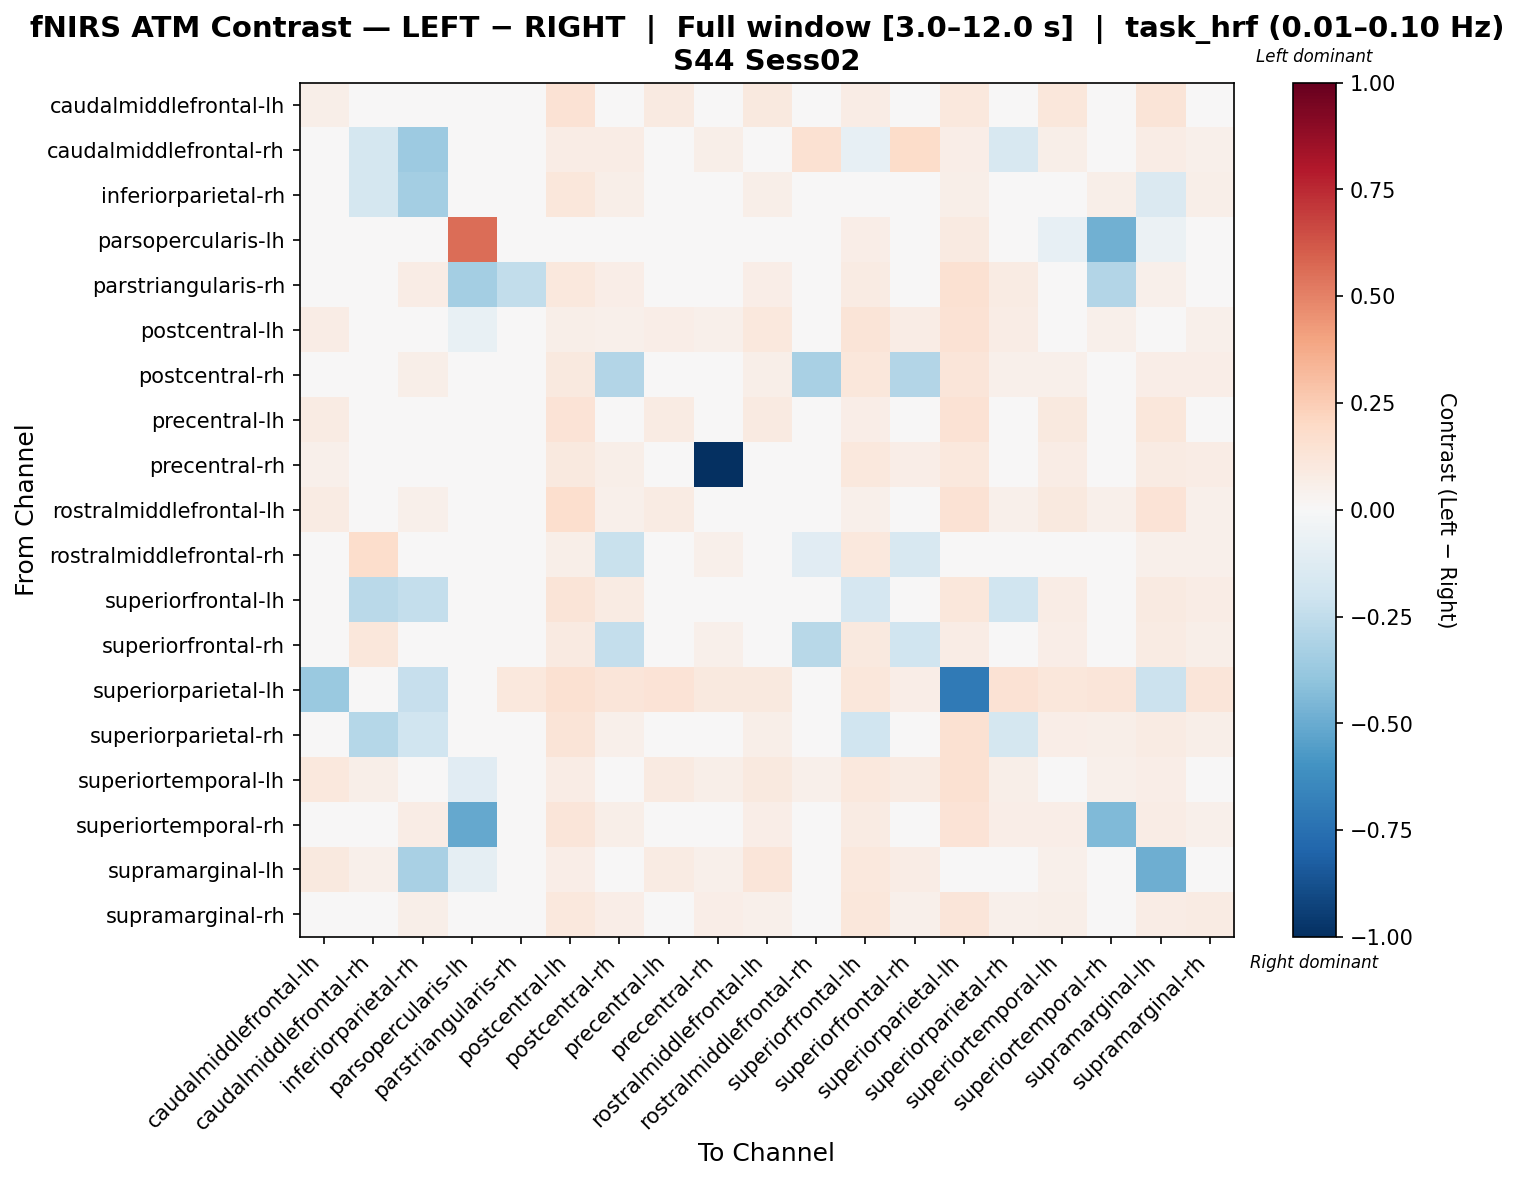

Source data for this figure (header and first rows):
, caudalmiddlefrontal-lh, caudalmiddlefrontal-rh, inferiorparietal-rh, parsopercularis-lh, parstriangularis-rh, postcentral-lh, postcentral-rh, precentral-lh, precentral-rh, rostralmiddlefrontal-lh, rostralmiddlefrontal-rh, superiorfrontal-lh, superiorfrontal-rh, superiorparietal-lh, superiorparietal-rh, superiortemporal-lh, superiortemporal-rh, supramarginal-lh, supramarginal-rh
caudalmiddlefrontal-lh, 0.06164, 0.006583, 0.04101, -0.01477, 0.00348, 0.1419, 0.03394, 0.08634, 0.04417, 0.09783, 0.003004, 0.07318, 0.03925, 0.1021, 0.04428, 0.1159, 0.03154, 0.1294, 0.04209
caudalmiddlefrontal-rh, 0.005606, -0.1767, -0.3667, 0.0, -0.001613, 0.07299, 0.07368, -0.001613, 0.05575, 0.01153, 0.1525, -0.08426, 0.185, 0.06307, -0.1635, 0.05911, -0.006426, 0.07101, 0.05064
inferiorparietal-rh, 0.04269, -0.1762, -0.3359, -0.0094, 0.0319, 0.1141, 0.06117, 0.04992, 0.03931, 0.06183, 0.002826, -0.0006646, 0.0311, 0.05483, 0.01213, 0.0472, 0.05916, -0.147, 0.06112
parsopercularis-lh, -0.03427, 0.0, -0.008424, 0.5621, -0.04855, -0.02341, 0.0129, -0.02278, -0.01607, 0.01906, 0.0, 0.06474, 0.005886, 0.08828, 0.03377, -0.08584, -0.4839, -0.05854, -0.004938
parstriangularis-rh, 0.02107, 0.01068, 0.07123, -0.3383, -0.2474, 0.1031, 0.06865, 0.02123, 0.0196, 0.06503, 0.0009004, 0.08387, 0.04305, 0.1532, 0.08062, 0.04236, -0.2934, 0.05231, 0.04223
postcentral-lh, 0.0732, 0.0495, 0.03989, -0.07476, 0.01289, 0.05554, 0.05274, 0.07017, 0.05381, 0.1073, 0.04813, 0.1269, 0.07762, 0.1439, 0.07309, 0.02641, 0.05274, 0.03982, 0.05404
postcentral-rh, 0.03105, 0.03546, 0.05786, 0.00175, 0.03115, 0.09908, -0.291, 0.02859, 0.04493, 0.05545, -0.3204, 0.1167, -0.2899, 0.1209, 0.05184, 0.0533, 0.04466, 0.06299, 0.06574
precentral-lh, 0.08369, 0.001612, 0.04898, -0.009957, 0.003995, 0.1369, 0.03311, 0.0832, 0.03749, 0.09064, -0.00402, 0.06876, 0.02837, 0.1419, 0.04749, 0.1014, 0.03264, 0.1137, 0.04303
precentral-rh, 0.05229, 0.04168, 0.04639, -0.005839, 0.00476, 0.1012, 0.06038, 0.04128, -1.0, 0.04877, 0.02781, 0.1019, 0.06686, 0.1037, 0.03996, 0.07623, 0.03607, 0.08024, 0.07638
rostralmiddlefrontal-lh, 0.07999, 0.003627, 0.05361, -0.0482, 0.03278, 0.1645, 0.05222, 0.08554, 0.03278, 0.02437, -0.003315, 0.05222, 0.01196, 0.1479, 0.05361, 0.0968, 0.05361, 0.1381, 0.05083
rostralmiddlefrontal-rh, -0.002584, 0.173, -0.01095, 0.0, -0.01396, 0.06112, -0.2223, -0.01396, 0.05294, -0.003202, -0.1127, 0.1031, -0.1594, 0.04584, -0.02688, 0.04202, -0.01851, 0.05348, 0.05294
superiorfrontal-lh, 0.04175, -0.2717, -0.236, 0.0244, 0.02614, 0.1299, 0.08389, 0.03599, 0.04929, 0.03985, 0.0107, -0.1705, 0.0454, 0.112, -0.1969, 0.07708, 0.03594, 0.08837, 0.07441
superiorfrontal-rh, 0.02619, 0.1146, 0.01544, 0.0, 0.008565, 0.08876, -0.2381, 0.0132, 0.05202, 0.01659, -0.2801, 0.09441, -0.1977, 0.07487, -0.0005831, 0.07025, 0.005539, 0.08104, 0.05505
superiorparietal-lh, -0.3726, 0.04952, -0.2305, 0.03399, 0.109, 0.1553, 0.1213, 0.1371, 0.09446, 0.1016, 0.04345, 0.1165, 0.07018, -0.7103, 0.142, 0.1128, 0.1215, -0.2153, 0.1201
superiorparietal-rh, 0.04591, -0.2819, -0.1983, 0.01341, 0.04191, 0.1278, 0.05371, 0.04973, 0.03173, 0.06197, -0.005986, -0.1973, 0.01957, 0.1514, -0.1721, 0.06488, 0.05908, 0.0794, 0.0551
superiortemporal-lh, 0.1025, 0.06038, 0.01455, -0.1155, 0.005262, 0.07441, 0.04435, 0.09099, 0.06231, 0.09681, 0.05229, 0.1052, 0.08097, 0.1489, 0.05734, 0.03608, 0.05076, 0.06795, 0.04746
superiortemporal-rh, 0.0426, 0.004117, 0.07264, -0.5124, -0.007782, 0.1191, 0.06053, 0.04616, 0.0381, 0.06952, -0.001741, 0.08341, 0.0278, 0.1391, 0.06962, 0.06514, -0.4393, 0.0707, 0.05268
supramarginal-lh, 0.09635, 0.05361, -0.326, -0.08841, -0.009419, 0.06704, 0.03379, 0.08036, 0.05045, 0.1184, 0.04668, 0.1028, 0.0778, 0.01543, 0.04954, 0.05224, 0.03449, -0.4902, 0.03501
supramarginal-rh, 0.03793, 0.02537, 0.05836, -0.002724, 0.01752, 0.1054, 0.06692, 0.04152, 0.0625, 0.05433, 0.02299, 0.1106, 0.05391, 0.1182, 0.05249, 0.06161, 0.04382, 0.07133, 0.08091
